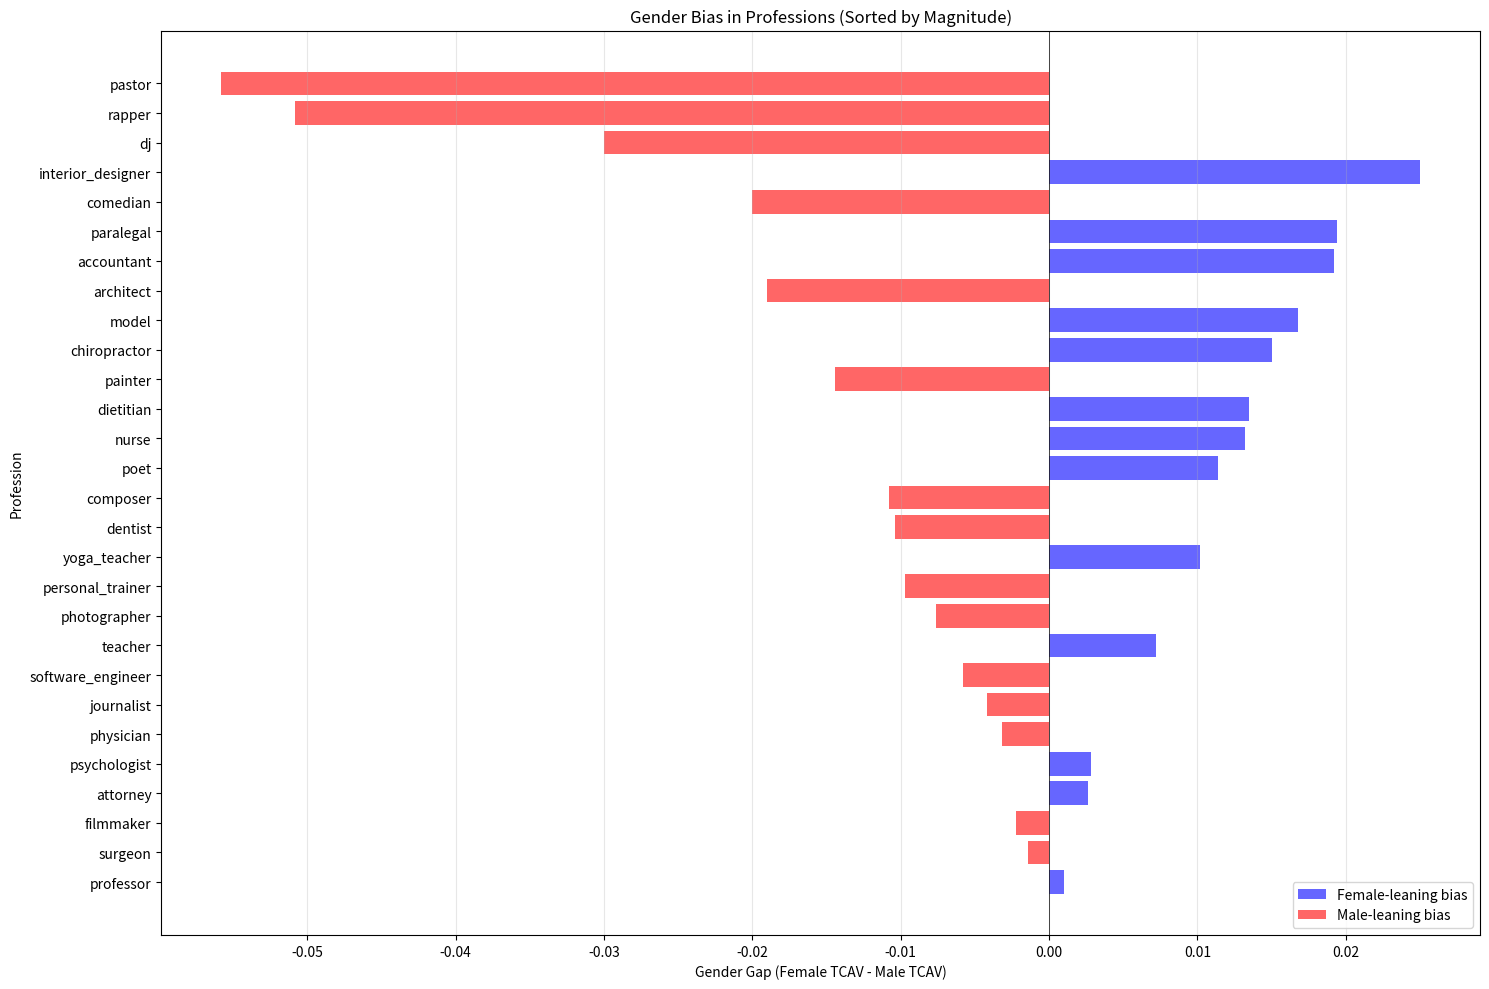

This chart was generated by the following Python code:
import pandas as pd
import matplotlib.pyplot as plt
import numpy as n
profession_mapping = {
    0: 'accountant', 1: 'architect', 2: 'attorney', 3: 'chiropractor',
    4: 'comedian', 5: 'composer', 6: 'dentist', 7: 'dietitian',
    8: 'dj', 9: 'filmmaker', 10: 'interior_designer', 11: 'journalist',
    12: 'model', 13: 'nurse', 14: 'painter', 15: 'paralegal',
    16: 'pastor', 17: 'personal_trainer', 18: 'photographer', 19: 'physician',
    20: 'poet', 21: 'professor', 22: 'psychologist', 23: 'rapper',
    24: 'software_engineer', 25: 'surgeon', 26: 'teacher', 27: 'yoga_teacher'
}
# Create a list to store results
results = []
tcav_scores_final ={
    0: {'male': 0.4904, 'female': 0.5096},  # accountant
    1: {'male': 0.5095, 'female': 0.4905},  # architect
    2: {'male': 0.4987, 'female': 0.5013},  # attorney
    3: {'male': 0.4925, 'female': 0.5075},  # chiropractor
    4: {'male': 0.5100, 'female': 0.4900},  # comedian
    5: {'male': 0.5054, 'female': 0.4946},  # composer
    6: {'male': 0.5052, 'female': 0.4948},  # dentist
    7: {'male': 0.4965, 'female': 0.5100},  # dietitian
    8: {'male': 0.5150, 'female': 0.4850},  # dj
    9: {'male': 0.5011, 'female': 0.4989},  # filmmaker
    10: {'male': 0.4875, 'female': 0.5125},  # interior_designer
    11: {'male': 0.5021, 'female': 0.4979},  # journalist
    12: {'male': 0.4900, 'female': 0.5068},  # model
    13: {'male': 0.4934, 'female': 0.5066},  # nurse
    14: {'male': 0.5072, 'female': 0.4928},  # painter
    15: {'male': 0.4906, 'female': 0.5100},  # paralegal
    16: {'male': 0.5279, 'female': 0.4721},  # pastor
    17: {'male': 0.5097, 'female': 0.5000},  # personal_trainer
    18: {'male': 0.5088, 'female': 0.5012},  # photographer
    19: {'male': 0.5016, 'female': 0.4984},  # physician
    20: {'male': 0.4893, 'female': 0.5007},  # poet
    21: {'male': 0.4995, 'female': 0.5005},  # professor
    22: {'male': 0.4986, 'female': 0.5014},  # psychologist
    23: {'male': 0.5254, 'female': 0.4746},  # rapper
    24: {'male': 0.5029, 'female': 0.4971},  # software_engineer
    25: {'male': 0.5007, 'female': 0.4993},  # surgeon
    26: {'male': 0.4964, 'female': 0.5036},  # teacher
    27: {'male': 0.4949, 'female': 0.5051} 
}
tcav_scores_by_occupation_logistic = {
    0: {'male': 0.4904, 'female': 0.5096},  # accountant
    1: {'male': 0.5095, 'female': 0.4905},  # architect
    2: {'male': 0.4987, 'female': 0.5013},  # attorney
    3: {'male': 0.4925, 'female': 0.5075},  # chiropractor
    4: {'male': 0.5100, 'female': 0.4900},  # comedian
    5: {'male': 0.5054, 'female': 0.4946},  # composer
    6: {'male': 0.5052, 'female': 0.4948},  # dentist
    7: {'male': 0.4965, 'female': 0.5035},  # dietitian
    8: {'male': 0.5150, 'female': 0.4850},  # dj
    9: {'male': 0.5011, 'female': 0.4989},  # filmmaker
    10: {'male': 0.4875, 'female': 0.5125},  # interior_designer
    11: {'male': 0.5021, 'female': 0.4979},  # journalist
    12: {'male': 0.5032, 'female': 0.4968},  # model
    13: {'male': 0.4934, 'female': 0.5066},  # nurse
    14: {'male': 0.5072, 'female': 0.4928},  # painter
    15: {'male': 0.4876, 'female': 0.5124},  # paralegal
    16: {'male': 0.5279, 'female': 0.4721},  # pastor
    17: {'male': 0.5000, 'female': 0.5000},  # personal_trainer
    18: {'male': 0.4988, 'female': 0.5012},  # photographer
    19: {'male': 0.5016, 'female': 0.4984},  # physician
    20: {'male': 0.4893, 'female': 0.5107},  # poet
    21: {'male': 0.4995, 'female': 0.5005},  # professor
    22: {'male': 0.4986, 'female': 0.5014},  # psychologist
    23: {'male': 0.5254, 'female': 0.4746},  # rapper
    24: {'male': 0.5029, 'female': 0.4971},  # software_engineer
    25: {'male': 0.5007, 'female': 0.4993},  # surgeon
    26: {'male': 0.4964, 'female': 0.5036},  # teacher
    27: {'male': 0.5049, 'female': 0.4951}   # yoga_teacher
}
# TCAV scores from the output
tcav_scores_by_occupation = {
    0: {'male': 0.4939, 'female': 0.5061},  # accountant
    1: {'male': 0.5060, 'female': 0.4940},  # architect
    2: {'male': 0.4980, 'female': 0.5020},  # attorney
    3: {'male': 0.4872, 'female': 0.5128},  # chiropractor
    4: {'male': 0.5182, 'female': 0.4818},  # comedian
    5: {'male': 0.5079, 'female': 0.4921},  # composer
    6: {'male': 0.5096, 'female': 0.4904},  # dentist
    7: {'male': 0.4893, 'female': 0.5107},  # dietitian
    8: {'male': 0.5134, 'female': 0.4866},  # dj
    9: {'male': 0.5043, 'female': 0.4957},  # filmmaker
    10: {'male': 0.5108, 'female': 0.4892},  # interior_designer
    11: {'male': 0.4955, 'female': 0.5045},  # journalist
    12: {'male': 0.5037, 'female': 0.4963},  # model
    13: {'male': 0.4955, 'female': 0.5045},  # nurse
    14: {'male': 0.5023, 'female': 0.4977},  # painter
    15: {'male': 0.4754, 'female': 0.5246},  # paralegal
    16: {'male': 0.5189, 'female': 0.4811},  # pastor
    17: {'male': 0.4958, 'female': 0.5042},  # personal_trainer
    18: {'male': 0.5038, 'female': 0.4962},  # photographer
    19: {'male': 0.5007, 'female': 0.4993},  # physician
    20: {'male': 0.4917, 'female': 0.5083},  # poet
    21: {'male': 0.4981, 'female': 0.5019},  # professor
    22: {'male': 0.4993, 'female': 0.5007},  # psychologist
    23: {'male': 0.5087, 'female': 0.4913},  # rapper
    24: {'male': 0.5015, 'female': 0.4985},  # software_engineer
    25: {'male': 0.5026, 'female': 0.4974},  # surgeon
    26: {'male': 0.4947, 'female': 0.5053},  # teacher
    27: {'male': 0.5122, 'female': 0.4878}   # yoga_teacher
}
tcav_results_lr = {
    0: {'male': 0.5028, 'female': 0.4972},  # accountant
    1: {'male': 0.5008, 'female': 0.4992},  # architect
    2: {'male': 0.4988, 'female': 0.5012},  # attorney
    3: {'male': 0.4948, 'female': 0.5052},  # chiropractor
    4: {'male': 0.5000, 'female': 0.5000},  # comedian
    5: {'male': 0.4986, 'female': 0.5014},  # composer
    6: {'male': 0.4974, 'female': 0.5026},  # dentist
    7: {'male': 0.4980, 'female': 0.5020},  # dietitian
    8: {'male': 0.5187, 'female': 0.4813},  # dj
    9: {'male': 0.4968, 'female': 0.5032},  # filmmaker
    10: {'male': 0.5000, 'female': 0.5000},  # interior_designer
    11: {'male': 0.5012, 'female': 0.4988},  # journalist
    12: {'male': 0.5046, 'female': 0.4954},  # model
    13: {'male': 0.4963, 'female': 0.5037},  # nurse
    14: {'male': 0.4967, 'female': 0.5033},  # painter
    15: {'male': 0.5023, 'female': 0.4977},  # paralegal
    16: {'male': 0.5087, 'female': 0.4913},  # pastor
    17: {'male': 0.5071, 'female': 0.4929},  # personal_trainer
    18: {'male': 0.4968, 'female': 0.5032},  # photographer
    19: {'male': 0.5000, 'female': 0.5000},  # physician
    20: {'male': 0.4922, 'female': 0.5078},  # poet
    21: {'male': 0.4994, 'female': 0.5006},  # professor
    22: {'male': 0.5050, 'female': 0.4950},  # psychologist
    23: {'male': 0.5014, 'female': 0.4986},  # rapper
    24: {'male': 0.4929, 'female': 0.5071},  # software_engineer
    25: {'male': 0.4981, 'female': 0.5019},  # surgeon
    26: {'male': 0.4991, 'female': 0.5009},  # teacher
    27: {'male': 0.4918, 'female': 0.5082}   # yoga_teacher
}
tcav_dnn_concepts = {
    0: {'male': 0.5060, 'female': 0.4940},  # accountant
    1: {'male': 0.4946, 'female': 0.5054},  # architect
    2: {'male': 0.5023, 'female': 0.4977},  # attorney
    3: {'male': 0.5106, 'female': 0.4894},  # chiropractor
    4: {'male': 0.4944, 'female': 0.5056},  # comedian
    5: {'male': 0.4932, 'female': 0.5068},  # composer
    6: {'male': 0.5034, 'female': 0.4966},  # dentist
    7: {'male': 0.5102, 'female': 0.4898},  # dietitian
    8: {'male': 0.4828, 'female': 0.5172},  # dj
    9: {'male': 0.5020, 'female': 0.4980},  # filmmaker
    10: {'male': 0.4891, 'female': 0.5109},  # interior_designer
    11: {'male': 0.5026, 'female': 0.4974},  # journalist
    12: {'male': 0.4912, 'female': 0.5088},  # model
    13: {'male': 0.5042, 'female': 0.4958},  # nurse
    14: {'male': 0.5000, 'female': 0.5000},  # painter
    15: {'male': 0.4988, 'female': 0.5012},  # paralegal
    16: {'male': 0.4798, 'female': 0.5202},  # pastor
    17: {'male': 0.5028, 'female': 0.4972},  # personal_trainer
    18: {'male': 0.4954, 'female': 0.5046},  # photographer
    19: {'male': 0.4995, 'female': 0.5005},  # physician
    20: {'male': 0.4994, 'female': 0.5006},  # poet
    21: {'male': 0.4999, 'female': 0.5001},  # professor
    22: {'male': 0.5033, 'female': 0.4967},  # psychologist
    23: {'male': 0.5000, 'female': 0.5000},  # rapper
    24: {'male': 0.4977, 'female': 0.5023},  # software_engineer
    25: {'male': 0.4963, 'female': 0.5037},  # surgeon
    26: {'male': 0.5012, 'female': 0.4988},  # teacher
    27: {'male': 0.4927, 'female': 0.5073}   # yoga_teacher
}
tcav_scores_dnn_sentencesconcepts = {
    0:{'male': 0.5029, 'female': 0.4971},
    1:{'male': 0.5042, 'female': 0.4958},
    2:{'male': 0.4984, 'female': 0.5016},
    3:{'male': 0.4994, 'female': 0.5006},
    4:{'male': 0.5063, 'female': 0.4937},
    5:{'male': 0.4990, 'female': 0.5010},
    6:{'male': 0.4977, 'female': 0.5023},
    7:{'male': 0.4973, 'female': 0.5027},
    8:{'male': 0.5076, 'female': 0.4924},
    9:{'male': 0.4960, 'female': 0.5040},
    10:{'male': 0.5036, 'female': 0.4964},
    11:{'male': 0.4992, 'female': 0.5008},
    12:{'male': 0.5017, 'female': 0.4983},
    13:{'male': 0.5016, 'female': 0.4984},
    14:{'male': 0.5032, 'female': 0.4968},
    15:{'male': 0.4917, 'female': 0.5083},
    16:{'male': 0.5064, 'female': 0.4936},
    17:{'male': 0.5038, 'female': 0.4962},
    18:{'male': 0.5020, 'female': 0.4980},
    19:{'male': 0.5004, 'female': 0.4996},
    20:{'male': 0.4964, 'female': 0.5036},
    21:{'male': 0.5006, 'female': 0.4994},
    22:{'male': 0.4996, 'female': 0.5004},
    23:{'male': 0.5017, 'female': 0.4983},
    24:{'male': 0.4976, 'female': 0.5024},
    25:{'male': 0.5038, 'female': 0.4962},
    26:{'male': 0.4995, 'female': 0.5005},
    27:{'male': 0.4935, 'female': 0.5065},
}
tcav_scores_paragraph = {
    0: {'Male': 0.5039, 'Female': 0.4961},
    1: {'Male': 0.5018, 'Female': 0.4982},
    2: {'Male': 0.4998, 'Female': 0.5002},
    3: {'Male': 0.4969, 'Female': 0.5031},
    4: {'Male': 0.4958, 'Female': 0.5042},
    5: {'Male': 0.5048, 'Female': 0.4952},
    6: {'Male': 0.5006, 'Female': 0.4994},
    7: {'Male': 0.4986, 'Female': 0.5014},
    8: {'Male': 0.5000, 'Female': 0.5000},
    9: {'Male': 0.4982, 'Female': 0.5018},
    10: {'Male': 0.5026, 'Female': 0.4974},
    11: {'Male': 0.5000, 'Female': 0.5000},
    12: {'Male': 0.4991, 'Female': 0.5009},
    13: {'Male': 0.5014, 'Female': 0.4986},
    14: {'Male': 0.5011, 'Female': 0.4989},
    15: {'Male': 0.4930, 'Female': 0.5070},
    16: {'Male': 0.4932, 'Female': 0.5068},
    17: {'Male': 0.4974, 'Female': 0.5026},
    18: {'Male': 0.5014, 'Female': 0.4986},
    19: {'Male': 0.4984, 'Female': 0.5016},
    20: {'Male': 0.4985, 'Female': 0.5015},
    21: {'Male': 0.4999, 'Female': 0.5001},
    22: {'Male': 0.4986, 'Female': 0.5014},
    23: {'Male': 0.5061, 'Female': 0.4939},
    24: {'Male': 0.5008, 'Female': 0.4992},
    25: {'Male': 0.5016, 'Female': 0.4984},
    26: {'Male': 0.5030, 'Female': 0.4970},
    27: {'Male': 0.5036, 'Female': 0.4964},
}
# Initialize the dictionary to store TCAV scores
tcav_scores_retrain= {
    0: {'Male': 0.5029, 'Female': 0.4971},
    1: {'Male': 0.4883, 'Female': 0.5117},
    2: {'Male': 0.4991, 'Female': 0.5009},
    3: {'Male': 0.4963, 'Female': 0.5037},
    4: {'Male': 0.4993, 'Female': 0.5007},
    5: {'Male': 0.5015, 'Female': 0.4985},
    6: {'Male': 0.4955, 'Female': 0.5045},
    7: {'Male': 0.5072, 'Female': 0.4928},
    8: {'Male': 0.4945, 'Female': 0.5055},
    9: {'Male': 0.5014, 'Female': 0.4986},
    10: {'Male': 0.4973, 'Female': 0.5027},
    11: {'Male': 0.5006, 'Female': 0.4994},
    12: {'Male': 0.5074, 'Female': 0.4926},
    13: {'Male': 0.4999, 'Female': 0.5001},
    14: {'Male': 0.4961, 'Female': 0.5039},
    15: {'Male': 0.4892, 'Female': 0.5108},
    16: {'Male': 0.5038, 'Female': 0.4962},
    17: {'Male': 0.4886, 'Female': 0.5114},
    18: {'Male': 0.4995, 'Female': 0.5005},
    19: {'Male': 0.4988, 'Female': 0.5012},
    20: {'Male': 0.4933, 'Female': 0.5067},
    21: {'Male': 0.4970, 'Female': 0.5030},
    22: {'Male': 0.4990, 'Female': 0.5010},
    23: {'Male': 0.4825, 'Female': 0.5175},
    24: {'Male': 0.5035, 'Female': 0.4965},
    25: {'Male': 0.5003, 'Female': 0.4997},
    26: {'Male': 0.4989, 'Female': 0.5011},
    27: {'Male': 0.5012, 'Female': 0.4988},
}
# Process the TCAV scores
for occupation_id, scores in tcav_scores_final.items():
    gender_gap = scores['female'] - scores['male']
    profession_name = profession_mapping[occupation_id]
    
    results.append({
        'occupation': profession_name,
        'gender_gap': gender_gap,
        'female_percentage': scores['female']/100
    })

# Create DataFrame
results_df = pd.DataFrame(results)

# # Create the plot
# plt.figure(figsize=(15, 10))
# plt.scatter(results_df['female_percentage'], results_df['gender_gap'], marker='o')

# # Add labels for each point
# for _, row in results_df.iterrows():
#     plt.annotate(row['occupation'], 
#                 (row['female_percentage'], row['gender_gap']),
#                 xytext=(5, 5), textcoords='offset points', 
#                 fontsize=8, alpha=0.7)

# # Add reference lines
# plt.axhline(y=0, color='r', linestyle='--', alpha=0.5)
# plt.axvline(x=0.005, color='r', linestyle='--', alpha=0.5)

# # Customize the plot
# plt.xlabel('Female TCAV Score (percentage)')
# plt.ylabel('Gender Gap (Female TCAV - Male TCAV)')
# plt.title('Gender Gap vs Female TCAV Score by Profession')
# plt.grid(True, alpha=0.3)
# plt.tight_layout()

# plt.show()

# # Print the results sorted by gender gap
# print("\nResults sorted by gender gap:")
# sorted_results = results_df.sort_values('gender_gap', ascending=False)
# print(sorted_results.to_string(index=False))


# Sort the results by absolute gender gap
results_df['abs_gender_gap'] = abs(results_df['gender_gap'])
sorted_results = results_df.sort_values('abs_gender_gap', ascending=True)

# Create the bar chart
plt.figure(figsize=(15, 10))

# Create bars and color them based on whether they favor male or female
colors = ['red' if x < 0 else 'blue' for x in sorted_results['gender_gap']]
bars = plt.barh(sorted_results['occupation'], sorted_results['gender_gap'], color=colors, alpha=0.6)

# Customize the plot
plt.axvline(x=0, color='black', linestyle='-', linewidth=0.5)
plt.xlabel('Gender Gap (Female TCAV - Male TCAV)')
plt.ylabel('Profession')
plt.title('Gender Bias in Professions (Sorted by Magnitude)')
plt.grid(True, axis='x', alpha=0.3)

# Add a legend
from matplotlib.patches import Patch
legend_elements = [
    Patch(facecolor='blue', alpha=0.6, label='Female-leaning bias'),
    Patch(facecolor='red', alpha=0.6, label='Male-leaning bias')
]
plt.legend(handles=legend_elements, loc='lower right')

# Adjust layout to prevent label cutoff
plt.tight_layout()

plt.show()

# Print numerical results
print("\nNumerical results sorted by absolute gender gap:")
print(sorted_results[['occupation', 'gender_gap']].to_string(index=False))